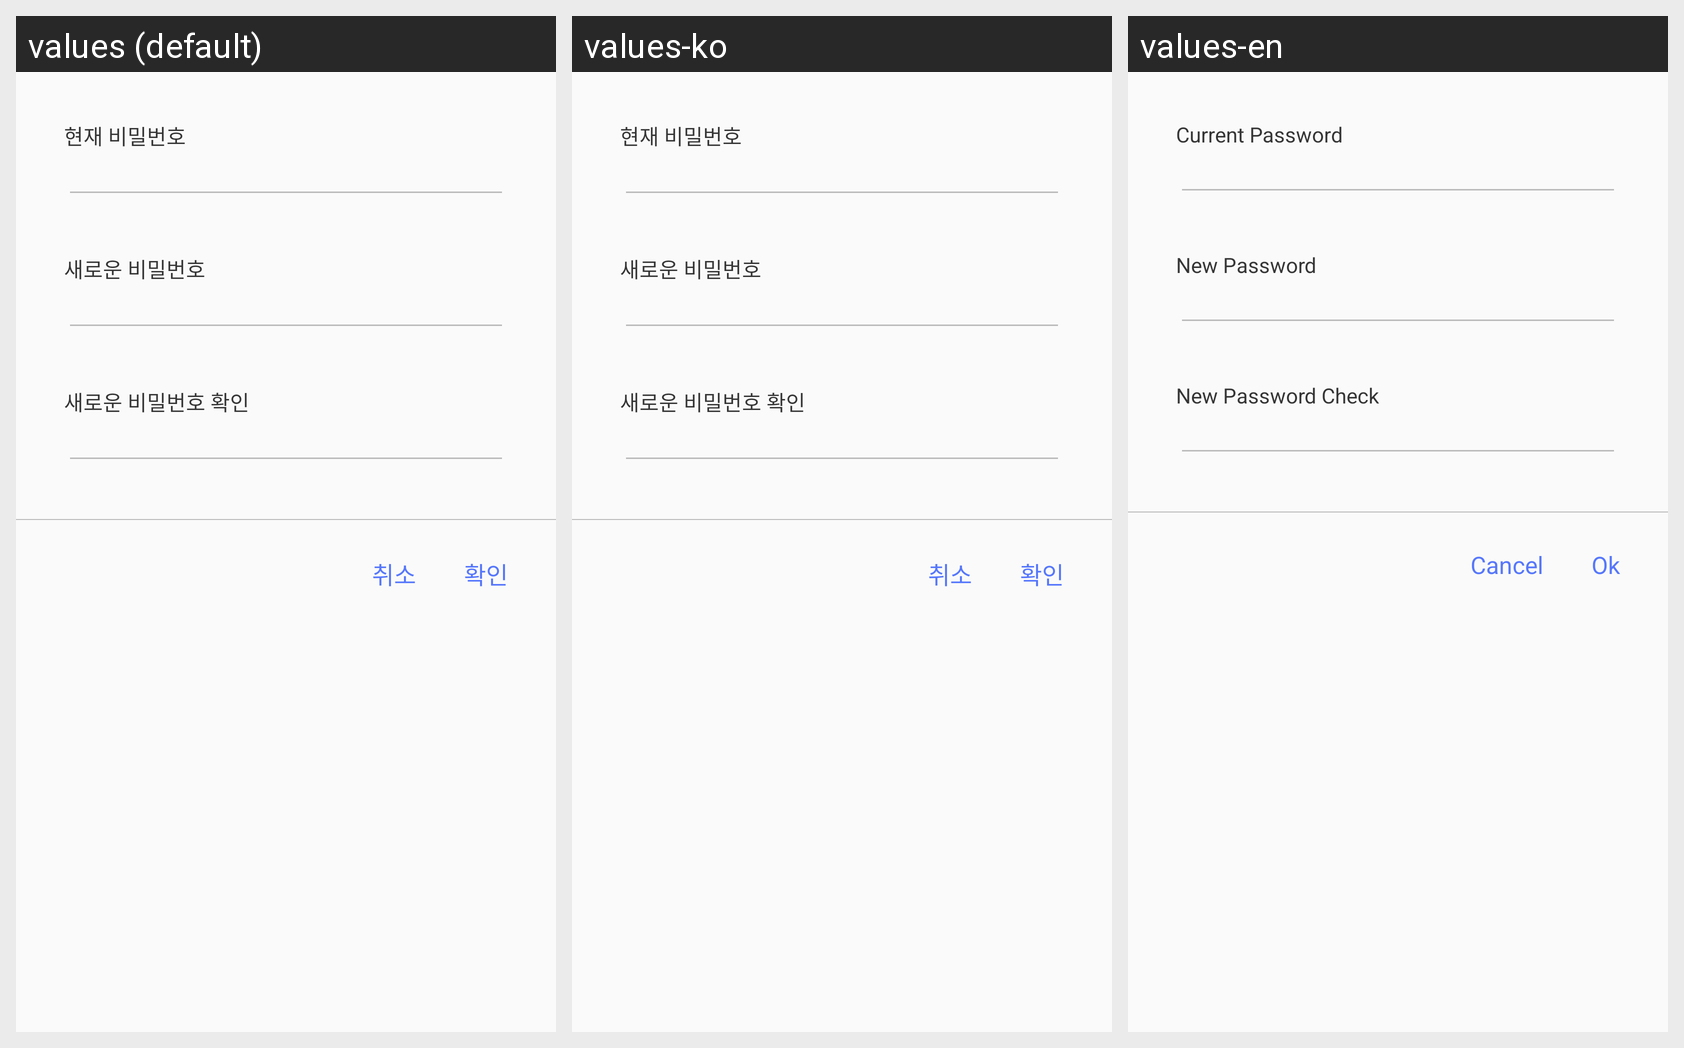

Translations of the strings shown on this Android screen, per locale in the grid:
Android screen res/layout/dialog_change_password.xml rendered under 3 locales, left to right: values (default), values-ko, values-en. Device: Nexus 5 (rendered at 1080×1920; each locale shown at half size, 540×960, under a caption strip naming it); theme AppTheme.
Strings drawn on this screen, with the default value and each locale's value (text and hints the layout hard-codes, and strings that could not be matched under every locale, appear in the picture but are not listed):

edit_old_password
  values: 현재 비밀번호
  values-ko: 현재 비밀번호
  values-en: Current Password

edit_new_password
  values: 새로운 비밀번호
  values-ko: 새로운 비밀번호
  values-en: New Password

edit_new_password_check
  values: 새로운 비밀번호 확인
  values-ko: 새로운 비밀번호 확인
  values-en: New Password Check

dialog_cancel
  values: 취소
  values-ko: 취소
  values-en: Cancel

dialog_ok
  values: 확인
  values-ko: 확인
  values-en: Ok
